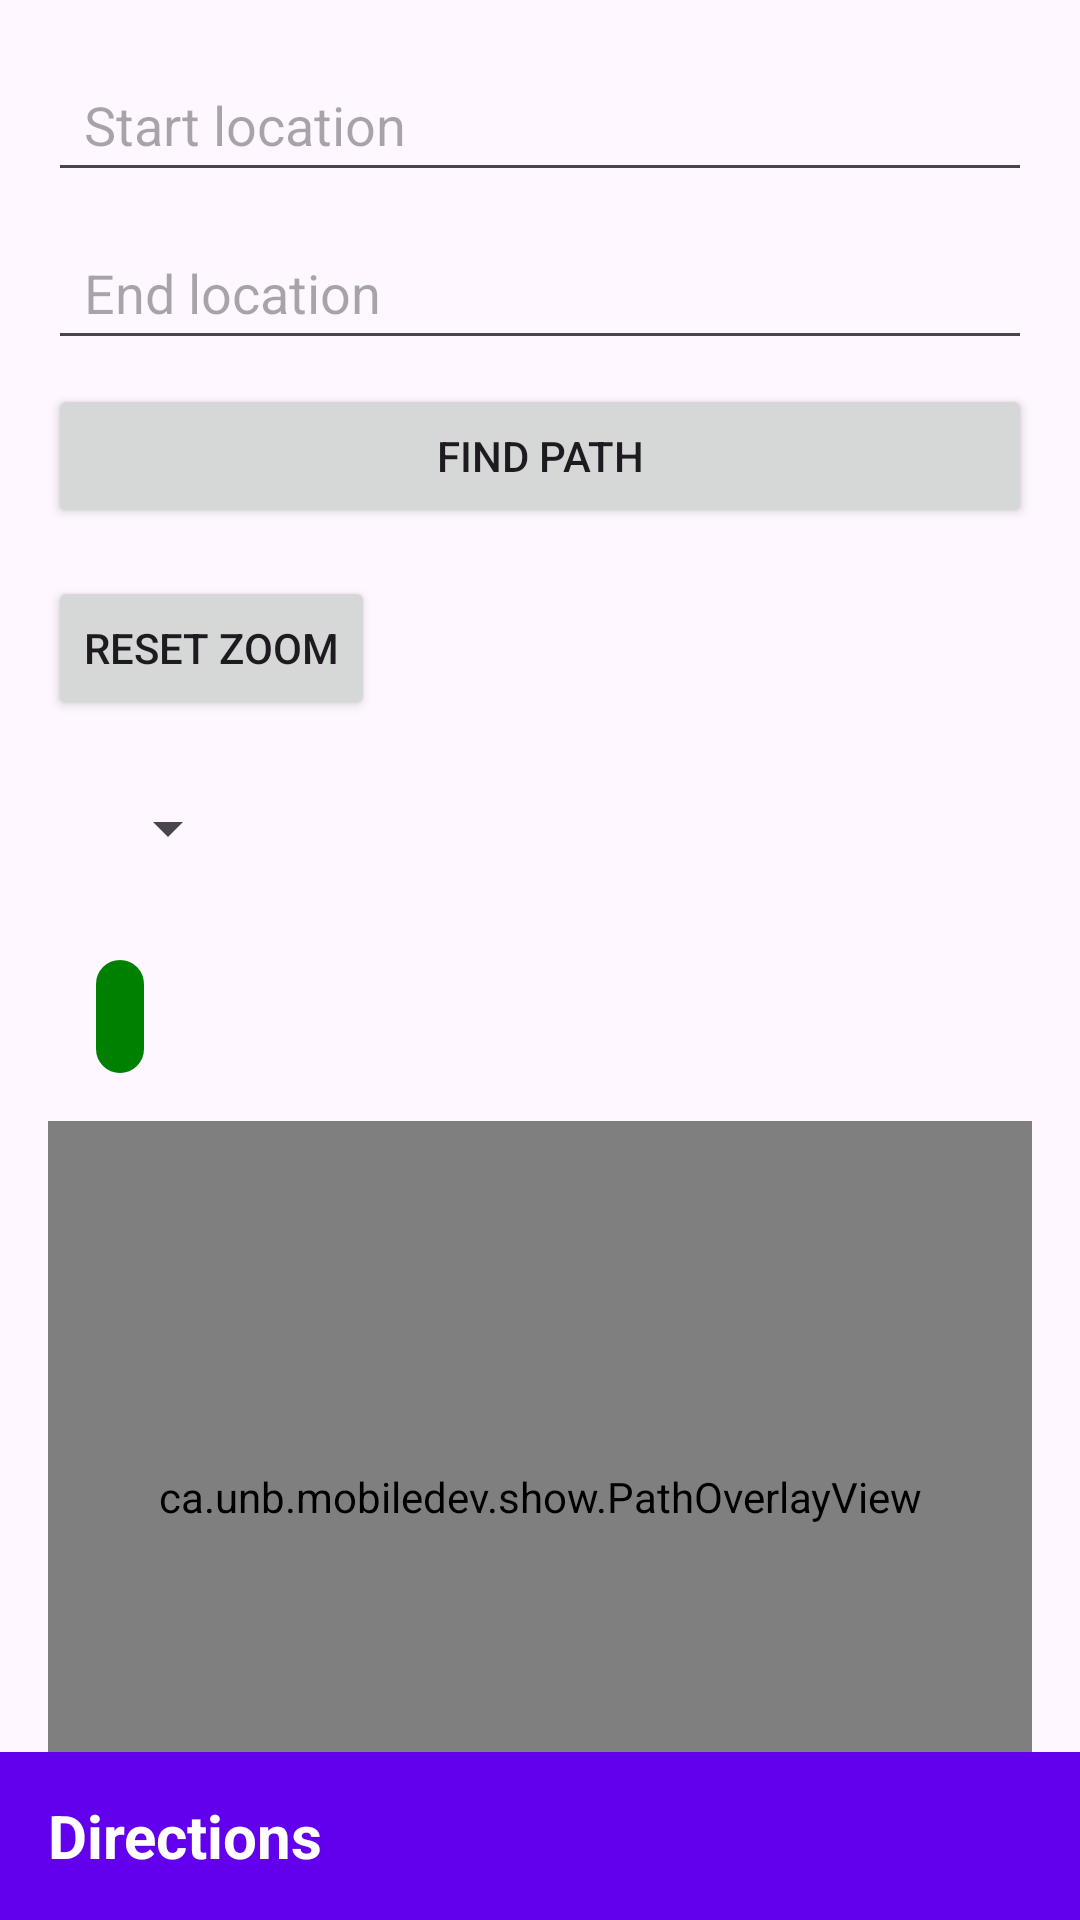

Produce the Android XML layout that renders to this screen, including the resource entries it uses.
<!-- AndroidManifest.xml: application theme Theme.Show -->
<!-- res/layout/activity_main.xml -->
<?xml version="1.0" encoding="utf-8"?>

<androidx.coordinatorlayout.widget.CoordinatorLayout
    xmlns:android="http://schemas.android.com/apk/res/android"
    xmlns:app="http://schemas.android.com/apk/res-auto"
    android:layout_width="match_parent"
    android:layout_height="match_parent">

    <LinearLayout
        android:layout_width="match_parent"
        android:layout_height="match_parent"
        android:orientation="vertical"
        android:padding="16dp">

        <AutoCompleteTextView
            android:id="@+id/startLocation"
            android:layout_width="match_parent"
            android:layout_height="48dp"
            android:hint="Start location"
            android:layout_marginBottom="8dp"
            android:paddingStart="12dp"
            android:paddingEnd="12dp" />

        <AutoCompleteTextView
            android:id="@+id/endLocation"
            android:layout_width="match_parent"
            android:layout_height="48dp"
            android:hint="End location"
            android:layout_marginBottom="8dp"
            android:paddingStart="12dp"
            android:paddingEnd="12dp" />

        <Button
            android:id="@+id/findPathButton"
            android:layout_width="match_parent"
            android:layout_height="wrap_content"
            android:text="Find Path"
            android:layout_marginBottom="16dp" />

        <Button
            android:id="@+id/resetZoomButton"
            android:layout_width="wrap_content"
            android:layout_height="wrap_content"
            android:text="Reset Zoom"
            android:layout_marginBottom="8dp" />

        <Spinner
            android:id="@+id/floorSpinner"
            android:layout_width="wrap_content"
            android:layout_height="wrap_content"
            android:layout_margin="16dp" />

        <TextView
            android:id="@+id/currentFloorTextView"
            android:layout_width="wrap_content"
            android:layout_height="wrap_content"
            android:layout_margin="16dp"
            android:background="@drawable/floor_indicator_background"
            android:padding="8dp"
            android:textSize="16sp"
            android:textColor="@android:color/white" />

        <FrameLayout
            android:layout_width="match_parent"
            android:layout_height="0dp"
            android:layout_weight="1">

            <ca.unb.mobiledev.show.ZoomableImageView
                android:id="@+id/mapImageView"
                android:layout_width="match_parent"
                android:layout_height="match_parent"
                android:src="@drawable/campus_map"
                android:scaleType="matrix"
                android:contentDescription="Map of campus" />

            <ca.unb.mobiledev.show.PathOverlayView
                android:id="@+id/pathOverlayView"
                android:layout_width="match_parent"
                android:layout_height="match_parent" />

        </FrameLayout>
    </LinearLayout>

    <LinearLayout
        android:id="@+id/bottomSheet"
        android:layout_width="match_parent"
        android:layout_height="wrap_content"
        android:orientation="vertical"
        android:background="@android:color/white"
        app:layout_behavior="com.google.android.material.bottomsheet.BottomSheetBehavior"
        app:behavior_hideable="false"
        app:behavior_peekHeight="56dp">

        <TextView
        android:id="@+id/directionsTextView"
        android:layout_width="match_parent"
        android:layout_height="56dp"
        android:text="Directions"
        android:textSize="20sp"
        android:textStyle="bold"
        android:gravity="center_vertical"
        android:paddingStart="16dp"
        android:paddingEnd="16dp"
        android:background="@color/colorPrimary"
        android:textColor="@android:color/white"/>

        <ExpandableListView
            android:id="@+id/directionsExpandableListView"
            android:layout_width="match_parent"
            android:layout_height="wrap_content"
            android:background="@android:color/white"
            android:divider="@android:color/darker_gray"
            android:dividerHeight="0.5dp"
            android:childDivider="@android:color/transparent"/>

    </LinearLayout>
</androidx.coordinatorlayout.widget.CoordinatorLayout>
<!-- resources referenced by this layout -->
<resources>
  <!-- drawable campus_map: png bitmap (drawable, 65049 bytes) -->
  <!-- drawable floor_indicator_background (drawable) -->
  <?xml version="1.0" encoding="utf-8"?>
  <selector xmlns:android="http://schemas.android.com/apk/res/android">
      <item android:state_pressed="true">
          <shape xmlns:android="http://schemas.android.com/apk/res/android"
              android:shape="rectangle">
              <solid android:color="@color/blue" />
              <corners android:radius="8dp" />
          </shape>
      </item>
      <item>
          <shape xmlns:android="http://schemas.android.com/apk/res/android"
              android:shape="rectangle">
              <solid android:color="@color/green" />  
              <corners android:radius="8dp" />
          </shape>
      </item>
  </selector>
  <style name="Theme.Show" parent="Base.Theme.Show" />
  <color name="blue">#2196F3</color>
  <color name="green">#008000</color>
  <style name="Base.Theme.Show" parent="Theme.Material3.DayNight.NoActionBar">
          
          
          <item name="colorPrimary">@color/blue</item>
          <item name="colorPrimaryVariant">@color/blue_dark</item>
          <item name="colorOnPrimary">@color/white</item>
      </style>
  <color name="blue_dark">#1976D2</color>
  <color name="white">#FFFFFFFF</color>
  <!-- not gathered from this repository: default colours our renderer supplied (Android Studio template values) -->
  <color name="colorPrimary">#FF6200EE</color>
</resources>
